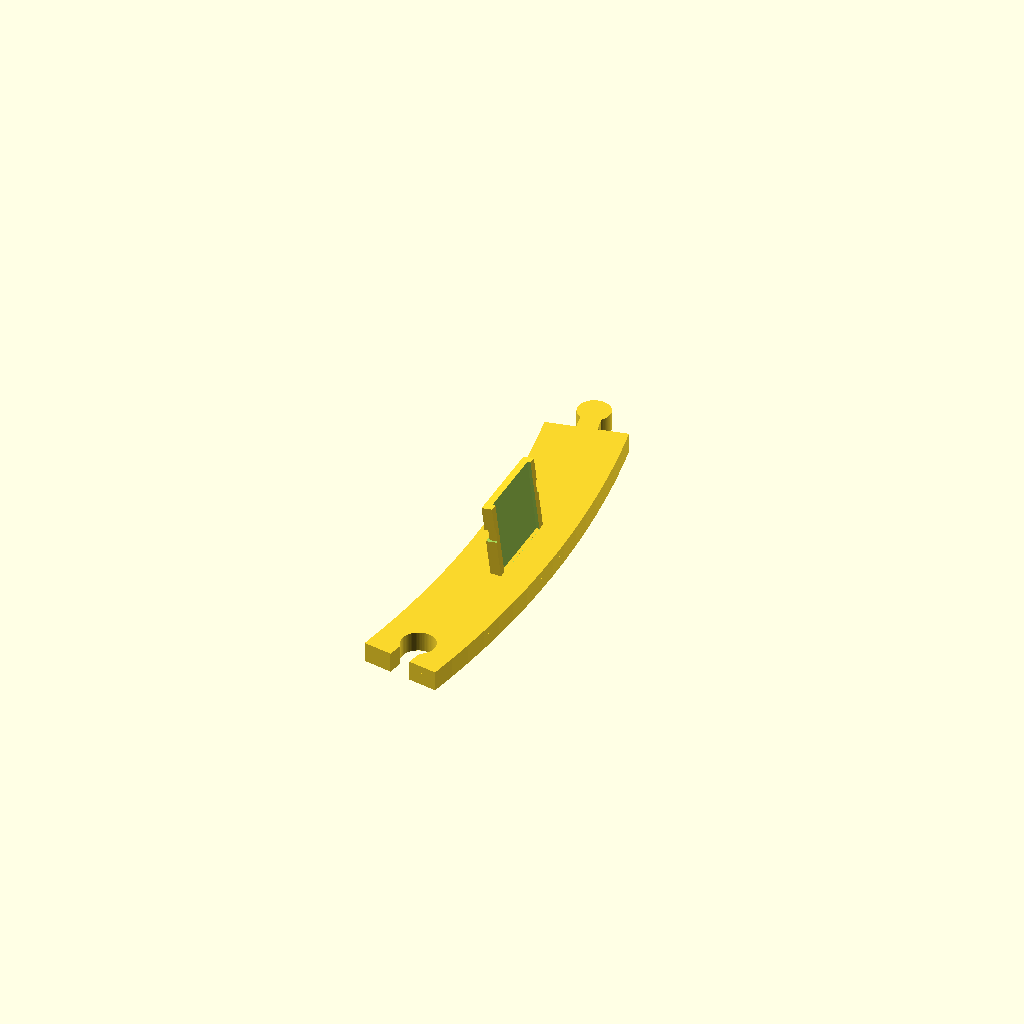
Cell 1 — every parameter at its default value.
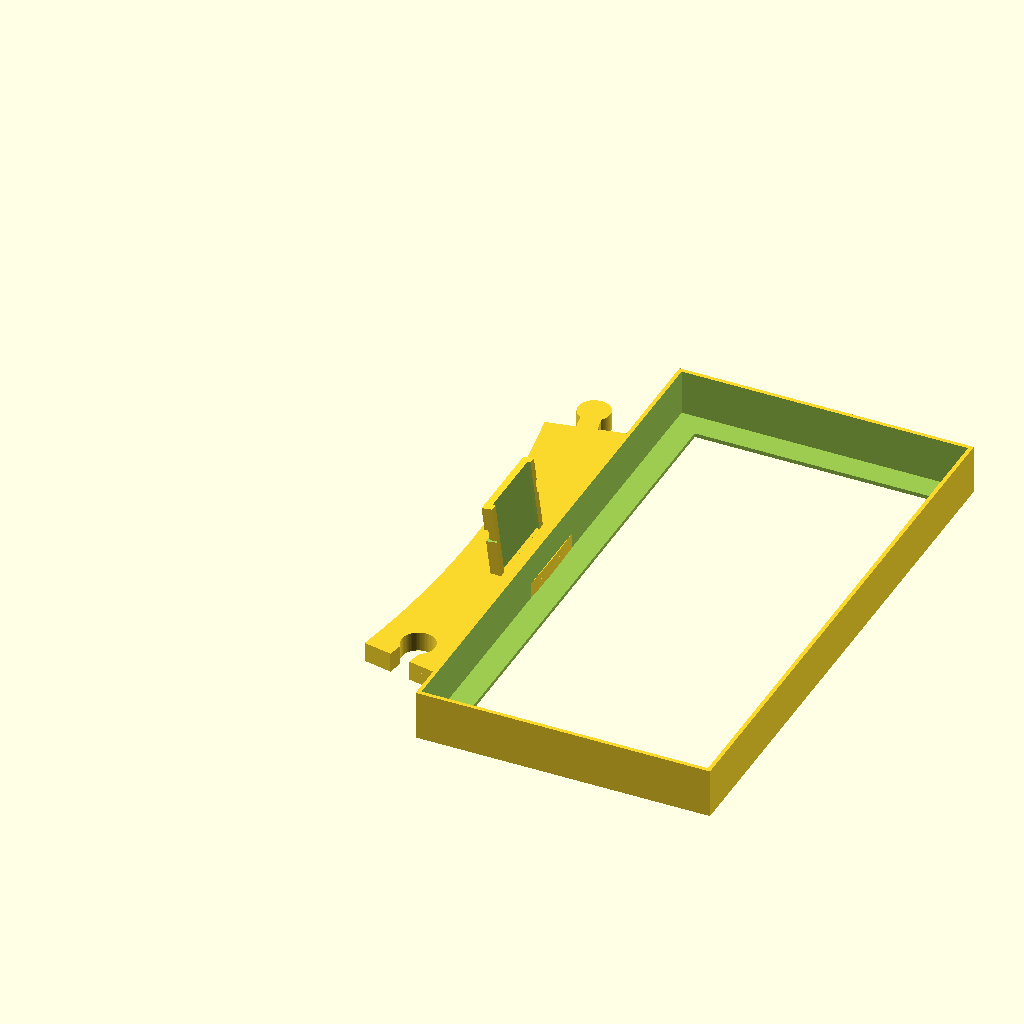
Cell 2: the same model with weighted = true.
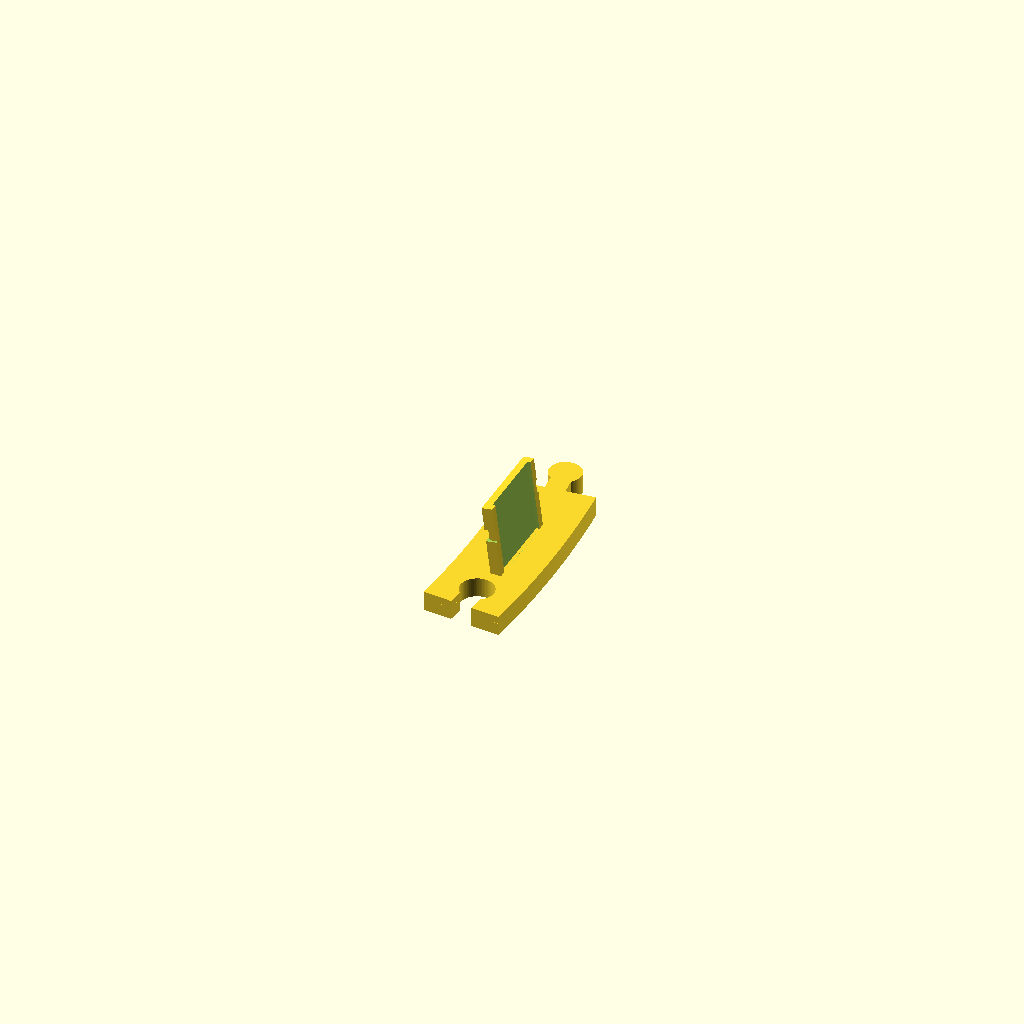
Cell 3: the same model with strands = 32.
One fixed orthographic camera (rotation 55°, 0°, 25°; colour scheme Cornfield) for every cell.
The OpenSCAD source (tools/print/tree-ring.scad):
// Wireframe tree, base ring: 16 segments that puzzle together into the
// 84 cm ring round the pole, each holding the foot of one strand. Four of
// them (weighted = true) carry a tray for a paving brick, which holds the ring
// and the tree down on the stone. Print flat side down, no supports.
include <lib.scad>
strands = 16;
r_base = 420;
r_hub = 100;
height = 2500;
weighted = false;
tilt = atan((r_base - r_hub)/height);
band = 32;
ring_h = 8;
ch_h = 32;
half = 180/strands;
knob = 13;
neck = 8;
joint_clr = 0.3;

module knob2d(grow = 0) {
  // Points along the tangent at the segment's end, as a puzzle tab.
  translate([-neck/2 - grow, -1]) square([neck + 2*grow, 7 + grow]);
  translate([0, 6 + knob/2 - 1]) circle(d = knob + 2*grow);
}
module sector2d() {
  r0 = r_base - band/2 - 4;
  r1 = r_base + band/2 - 4;
  polygon(concat([for (a = [-half : half/8 : half]) r0*[cos(a), sin(a)]], [for (a = [half : -half/8 : -half]) r1*[cos(a), sin(a)]]));
}
module segment2d() {
  rm = r_base - 4;
  difference() {
    union() { sector2d(); rotate(half) translate([rm, 0]) knob2d(); }
    rotate(-half) translate([rm, 0]) knob2d(joint_clr);
  }
}

union() {
  linear_extrude(ring_h) segment2d();
  intersection() {
    translate([r_base, 0, ring_h - 3]) rotate([0, -tilt, 0]) channel(ch_h);
    translate([-1000, -1000, ring_h - 3]) cube([2000, 2000, 1000]);
  }
  if (weighted) {
    in = tray_inner(1);
    // The brick lies along the ring, just outside it.
    translate([r_base + band/2 - 6, -(in[0] + 2*tray_wall)/2, 0]) rotate([0, 0, 90]) translate([0, -(in[1] + 2*tray_wall), 0]) tray(1);
  }
}
Parameter table extracted from the source (name, type, default, range or options):
strands: number, default 16
r_base: number, default 420
r_hub: number, default 100
height: number, default 2500
weighted: bool, default false
band: number, default 32
ring_h: number, default 8
ch_h: number, default 32
knob: number, default 13
neck: number, default 8
joint_clr: number, default 0.3
